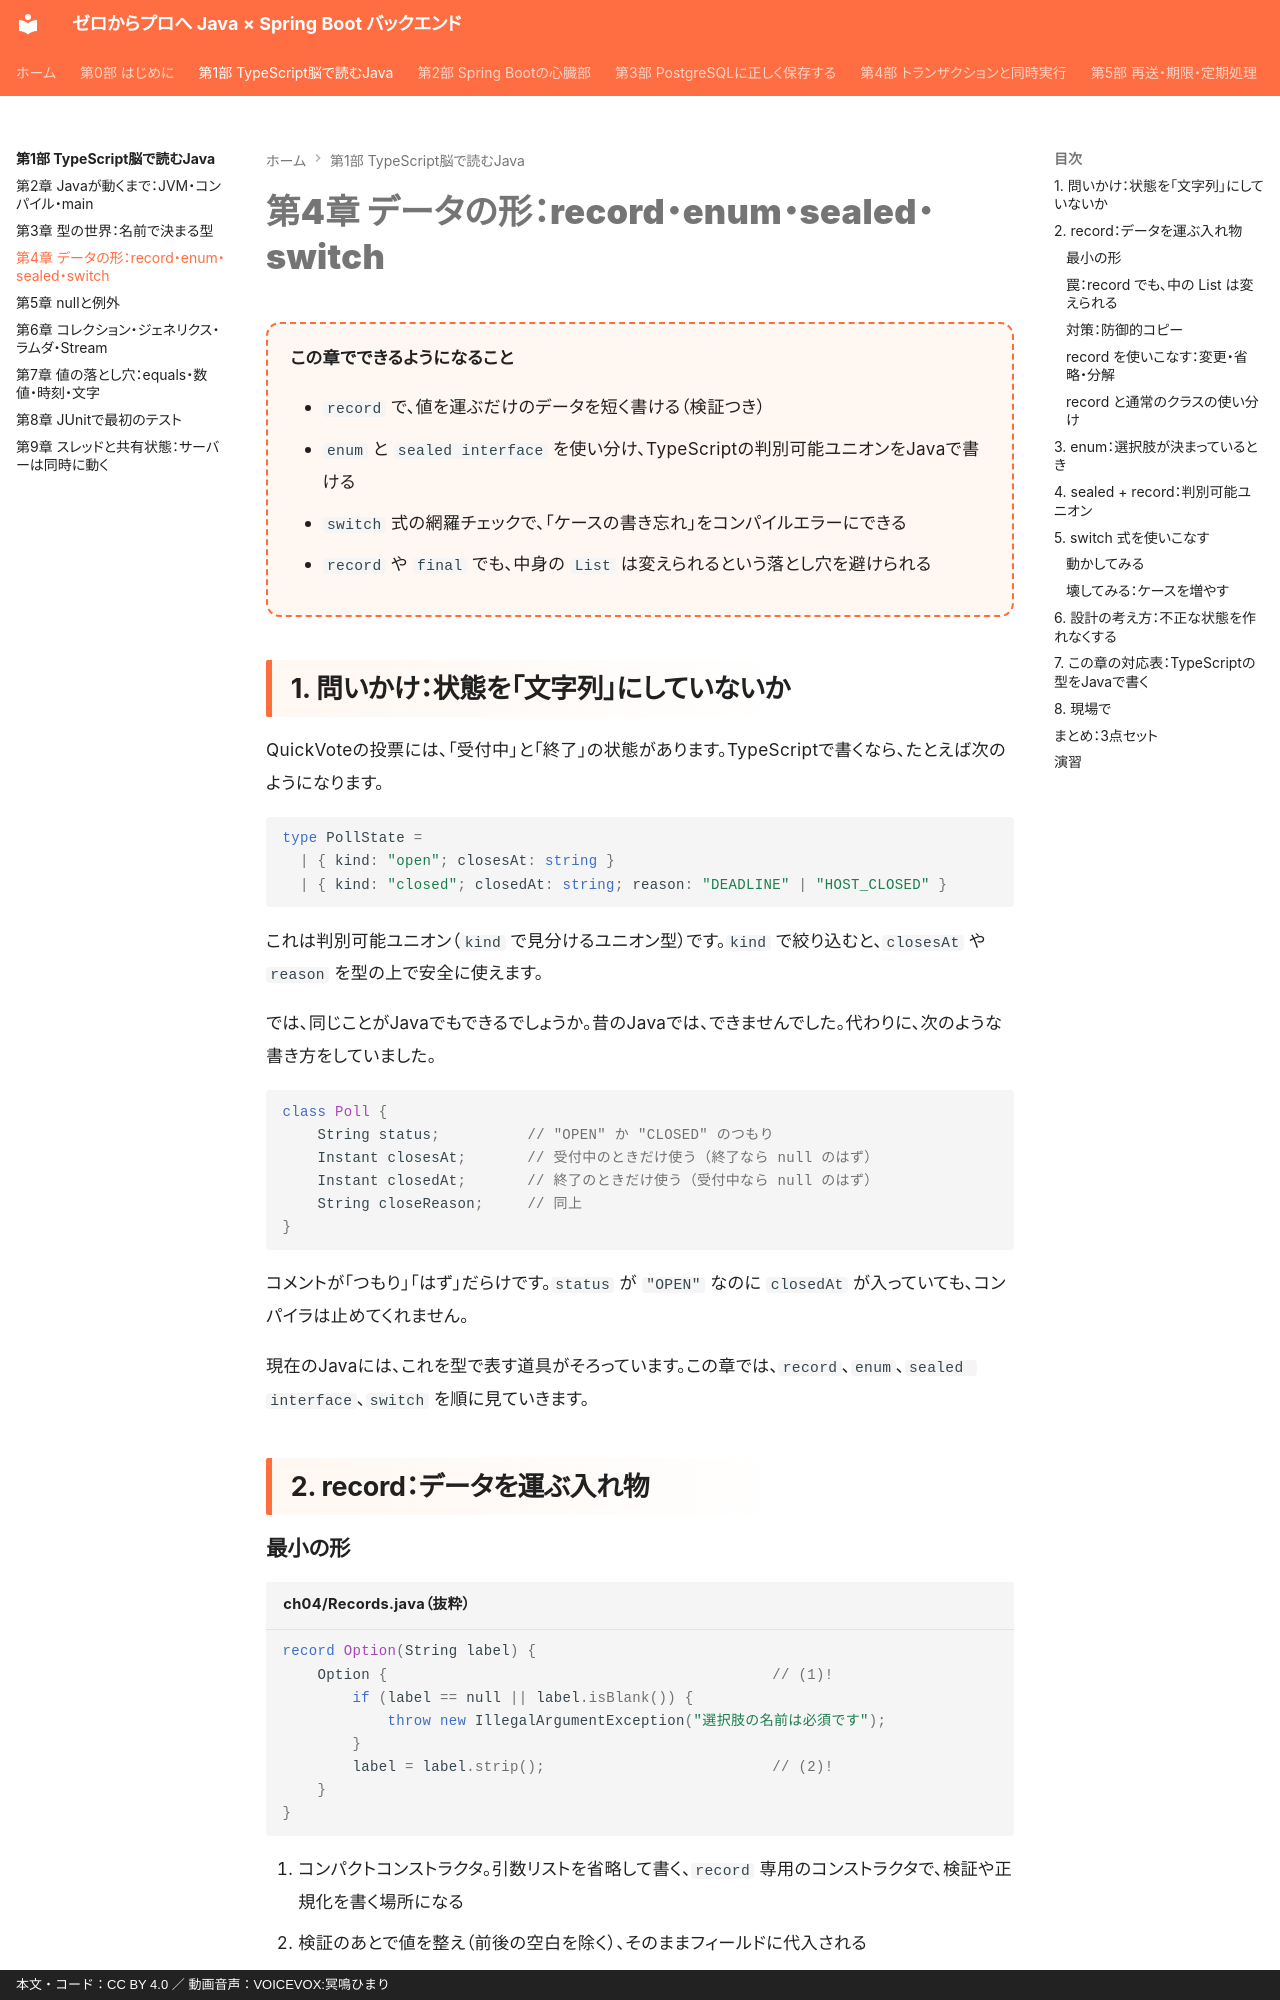

repository: y-endo/spring-boot-for-frontend-engineers · page: part01/ch04-data-shapes/index.html · generator: mkdocs · copyright: 本文・コード：CC BY 4.0 ／ 動画音声：VOICEVOX:冥鳴ひまり

# 第4章 データの形：record・enum・sealed・switch

<div class="goal-box" markdown>

この章でできるようになること

- `record` で、値を運ぶだけのデータを短く書ける（検証つき）
- `enum` と `sealed interface` を使い分け、TypeScriptの判別可能ユニオンをJavaで書ける
- `switch` 式の網羅チェックで、「ケースの書き忘れ」をコンパイルエラーにできる
- `record` や `final` でも、中身の `List` は変えられるという落とし穴を避けられる

</div>

## 1. 問いかけ：状態を「文字列」にしていないか

QuickVoteの投票には、「受付中」と「終了」の状態があります。TypeScriptで書くなら、たとえば次のようになります。

```ts
type PollState =
  | { kind: "open"; closesAt: string }
  | { kind: "closed"; closedAt: string; reason: "DEADLINE" | "HOST_CLOSED" }
```

これは判別可能ユニオン（`kind` で見分けるユニオン型）です。`kind` で絞り込むと、`closesAt` や `reason` を型の上で安全に使えます。

では、同じことがJavaでもできるでしょうか。昔のJavaでは、できませんでした。代わりに、次のような書き方をしていました。

```java
class Poll {
    String status;          // "OPEN" か "CLOSED" のつもり
    Instant closesAt;       // 受付中のときだけ使う（終了なら null のはず）
    Instant closedAt;       // 終了のときだけ使う（受付中なら null のはず）
    String closeReason;     // 同上
}
```

コメントが「つもり」「はず」だらけです。`status` が `"OPEN"` なのに `closedAt` が入っていても、コンパイラは止めてくれません。

現在のJavaには、これを型で表す道具がそろっています。この章では、`record`、`enum`、`sealed interface`、`switch` を順に見ていきます。

## 2. record：データを運ぶ入れ物
